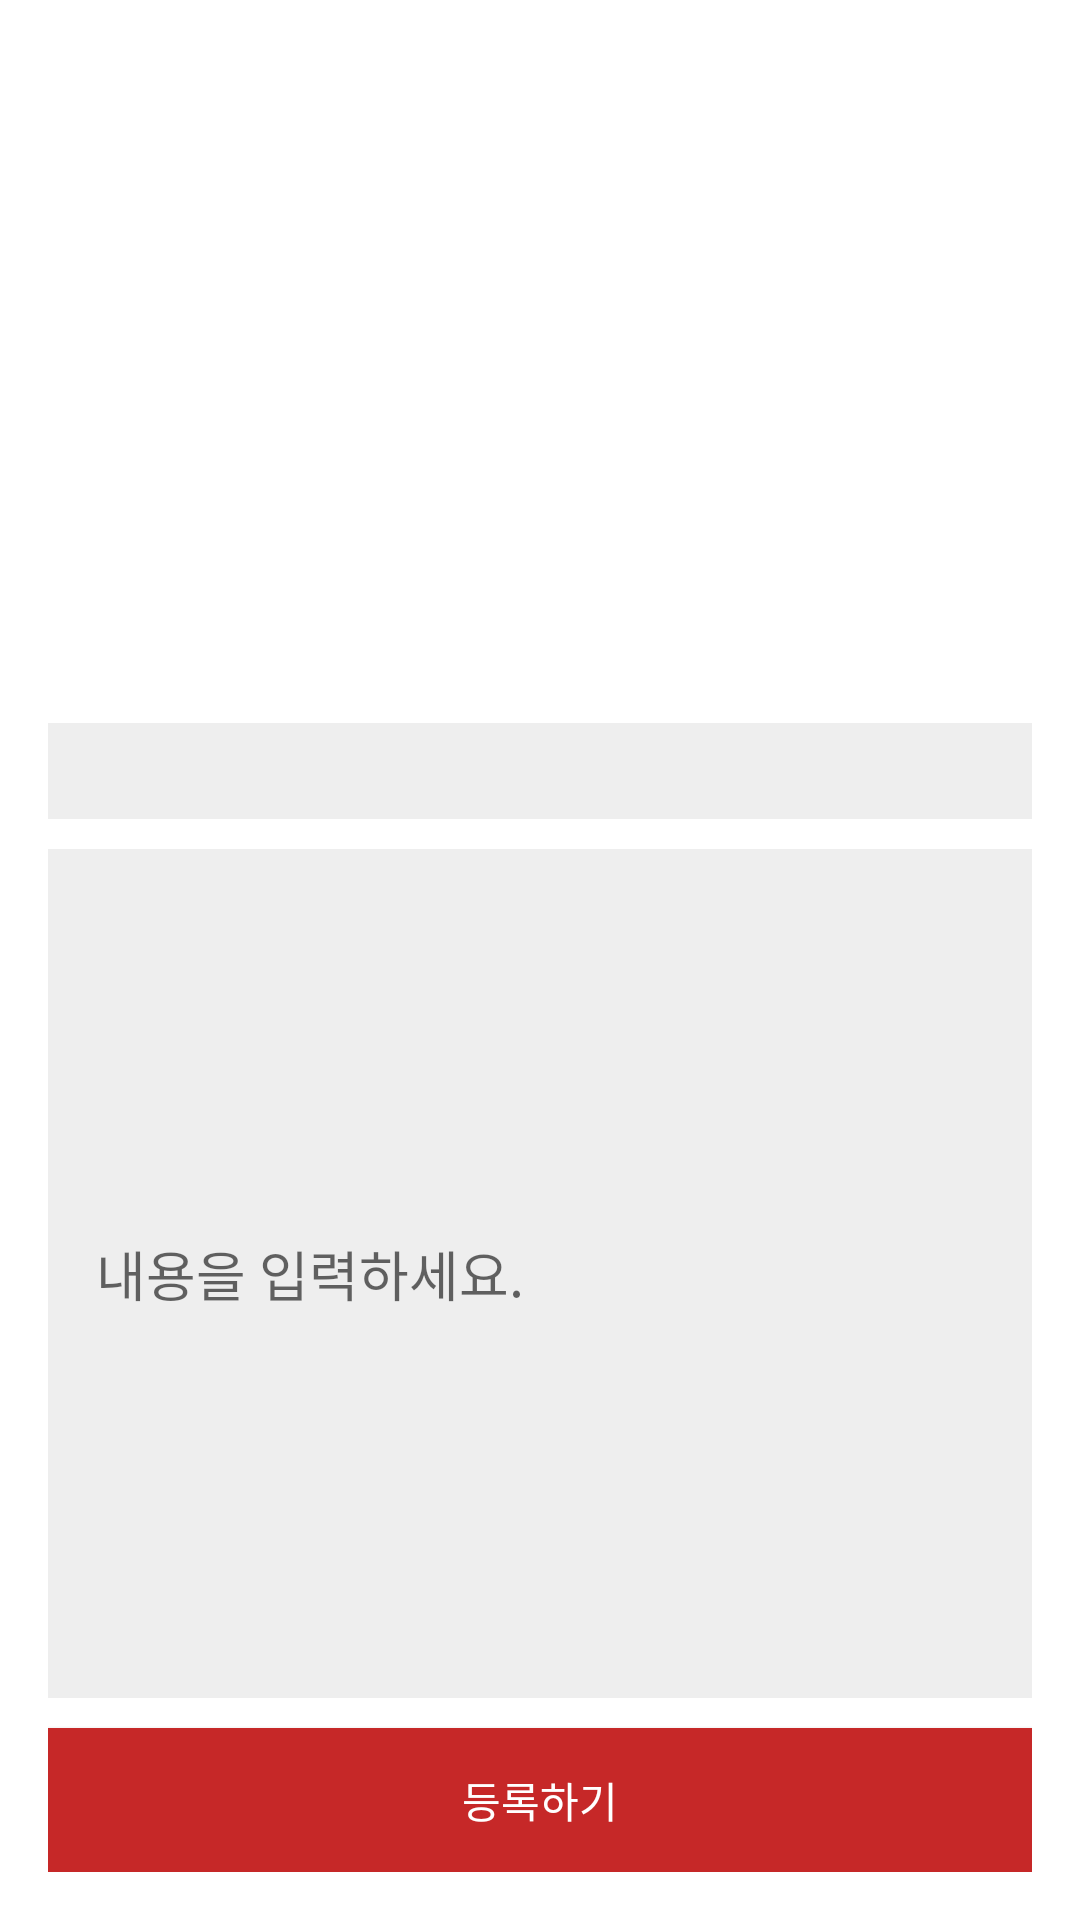

Write the Android layout XML for this screen, with the resource values it uses.
<!-- AndroidManifest.xml: application theme Theme.SNS_PostIt -->
<!-- res/layout/activity_register.xml -->
<?xml version="1.0" encoding="utf-8"?>
<LinearLayout xmlns:android="http://schemas.android.com/apk/res/android"
    xmlns:app="http://schemas.android.com/apk/res-auto"
    xmlns:tools="http://schemas.android.com/tools"
    android:layout_width="match_parent"
    android:layout_height="match_parent"
    android:padding="16dp"
    android:orientation="vertical">

    <ImageView
        android:id="@+id/image_upload"
        android:layout_width="380dp"
        android:layout_height="296dp"
        android:layout_gravity="center"
        android:layout_weight="1"
        android:onClick="show_image"
        app:srcCompat="@drawable/ic_add_photo" />

    <EditText
        android:id="@+id/title_et"
        android:layout_width="match_parent"
        android:layout_height="113dp"
        android:layout_weight="1"
        android:background="#eeeeee"
        android:hint="제목을 입력하세요."
        android:padding="16dp"
        android:layout_marginTop="10dp"/>


    <EditText
        android:id="@+id/content_et"
        android:layout_width="match_parent"
        android:layout_height="364dp"
        android:layout_marginTop="10dp"
        android:layout_weight="1"
        android:background="#eeeeee"
        android:hint="내용을 입력하세요."
        android:padding="16dp" />

    <Button
        android:id="@+id/write_button"
        android:layout_width="match_parent"
        android:layout_height="wrap_content"
        android:background="#C62828"
        android:text="등록하기"
        android:textColor="#FFFFFF"
        android:layout_marginTop="10dp"/>
</LinearLayout>
<!-- resources referenced by this layout -->
<resources>
  <style name="Theme.SNS_PostIt" parent="Theme.MaterialComponents.DayNight.DarkActionBar">
          
          <item name="colorPrimary">@color/purple_500</item>
          <item name="colorPrimaryVariant">@color/purple_700</item>
          <item name="colorOnPrimary">@color/white</item>
          
          <item name="colorSecondary">@color/teal_200</item>
          <item name="colorSecondaryVariant">@color/teal_700</item>
          <item name="colorOnSecondary">@color/black</item>
          
          <item name="android:statusBarColor" tools:targetApi="l">?attr/colorPrimaryVariant</item>
          
      </style>
  <!-- not gathered from this repository: default colours our renderer supplied (Android Studio template values) -->
  <color name="purple_500">#FF6200EE</color>
  <color name="purple_700">#FF3700B3</color>
  <color name="teal_200">#FF03DAC5</color>
  <color name="teal_700">#FF018786</color>
  <color name="black">#FF000000</color>
  <color name="white">#FFFFFFFF</color>
</resources>
